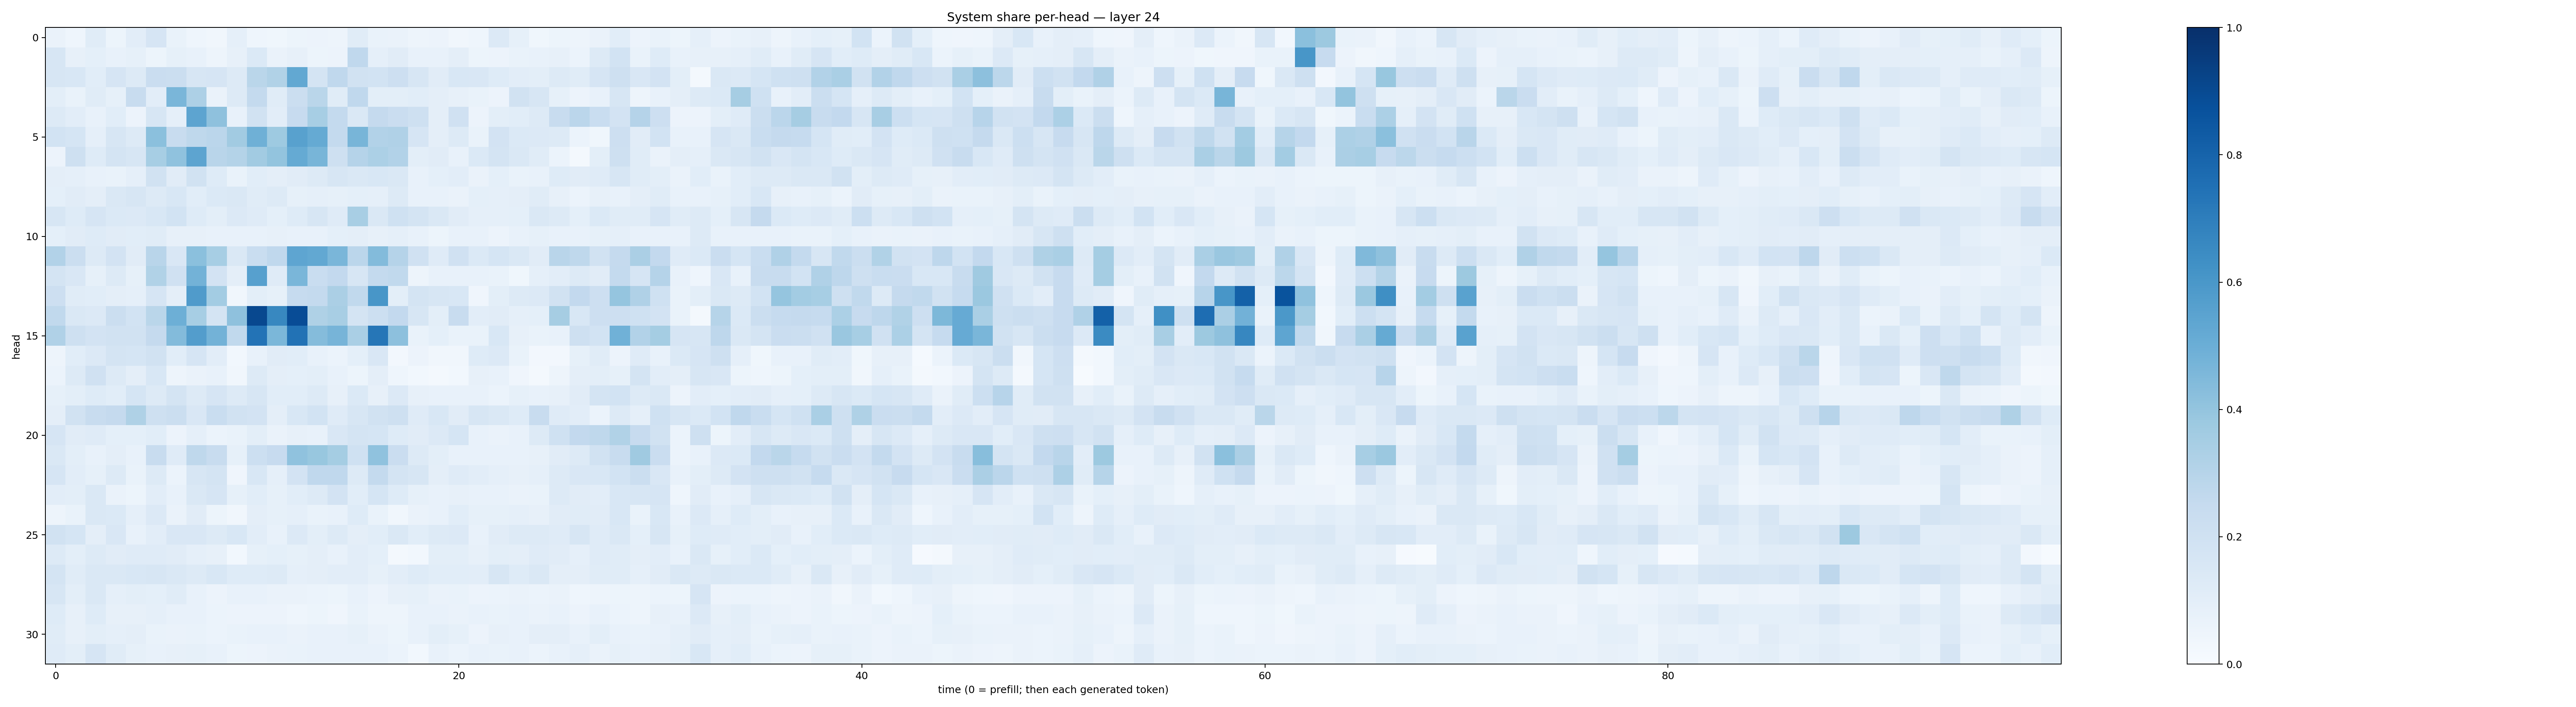

The table this chart was drawn from, first rows:
0.063216425, 0.04350603, 0.1162432, 0.052918967, 0.10299026, 0.1665077, 0.07012726, 0.044247877, 0.032220267, 0.08665311, 0.04432923, 0.03720025, 0.0509221, 0.056584217, 0.048552025, 0.11553832, 0.06944965, 0.06339668, 0.04953773, 0.056254894, 0.034518436, 0.04341713, 0.13440675, 0.083126
0.1578, 0.08098, 0.0932, 0.07323, 0.08272, 0.05431, 0.08387, 0.07416, 0.04829, 0.08002, 0.1392, 0.06596, 0.08175, 0.05287, 0.05632, 0.2685, 0.08747, 0.1106, 0.07719, 0.07656, 0.09458, 0.05106, 0.05514, 0.06772
0.1571, 0.1561, 0.1063, 0.1675, 0.1253, 0.2303, 0.2223, 0.1575, 0.1646, 0.1269, 0.2888, 0.3131, 0.5244, 0.1734, 0.2665, 0.1939, 0.1856, 0.2128, 0.1567, 0.1103, 0.1556, 0.149, 0.1241, 0.1044
0.0986, 0.0691, 0.1169, 0.08392, 0.238, 0.1044, 0.4632, 0.3248, 0.0634, 0.1271, 0.2545, 0.1149, 0.2229, 0.2869, 0.1145, 0.2668, 0.09835, 0.09961, 0.1077, 0.09753, 0.08102, 0.06727, 0.05764, 0.1947
0.127, 0.105, 0.07759, 0.1062, 0.05744, 0.1605, 0.0895, 0.5415, 0.4121, 0.07739, 0.1941, 0.102, 0.244, 0.3474, 0.2565, 0.1429, 0.2514, 0.2272, 0.2056, 0.09568, 0.1989, 0.05482, 0.1014, 0.1058
0.1864, 0.1703, 0.08657, 0.1572, 0.1292, 0.4217, 0.242, 0.2727, 0.285, 0.3612, 0.4903, 0.3725, 0.5547, 0.5186, 0.2544, 0.4661, 0.3124, 0.3181, 0.1662, 0.09481, 0.1317, 0.06856, 0.1813, 0.1406
0.05565, 0.2032, 0.1232, 0.1731, 0.158, 0.3462, 0.4076, 0.5412, 0.2923, 0.3083, 0.3604, 0.3997, 0.5185, 0.4673, 0.2105, 0.3009, 0.3303, 0.3107, 0.1006, 0.1102, 0.07161, 0.1387, 0.1732, 0.1421
0.09631, 0.08675, 0.07526, 0.06774, 0.08715, 0.1907, 0.1131, 0.1915, 0.1247, 0.06879, 0.108, 0.09541, 0.1103, 0.131, 0.1596, 0.146, 0.1537, 0.1464, 0.07236, 0.09311, 0.1042, 0.06372, 0.09064, 0.06911
0.09185, 0.1118, 0.09765, 0.1458, 0.1586, 0.1278, 0.1535, 0.1055, 0.1377, 0.1451, 0.1149, 0.1261, 0.08511, 0.08911, 0.08331, 0.09347, 0.08822, 0.1271, 0.07258, 0.0726, 0.06568, 0.09137, 0.08632, 0.09632
0.1582, 0.1246, 0.1641, 0.1376, 0.1365, 0.1529, 0.1865, 0.1243, 0.09767, 0.1352, 0.1209, 0.09186, 0.1216, 0.1592, 0.1173, 0.3417, 0.1461, 0.2011, 0.1773, 0.1423, 0.11, 0.08882, 0.08664, 0.09109
0.09162, 0.1099, 0.124, 0.1104, 0.1061, 0.1153, 0.08175, 0.08066, 0.07394, 0.07726, 0.07512, 0.08113, 0.07252, 0.07694, 0.09149, 0.09378, 0.0817, 0.08841, 0.07615, 0.0544, 0.07055, 0.07734, 0.05727, 0.07457
0.3125, 0.2211, 0.1265, 0.181, 0.1109, 0.2917, 0.1518, 0.4195, 0.3464, 0.1421, 0.2342, 0.2688, 0.5355, 0.5241, 0.4636, 0.2832, 0.4408, 0.3037, 0.1978, 0.1204, 0.1963, 0.1403, 0.1699, 0.1426
0.1736, 0.1485, 0.08378, 0.1301, 0.08248, 0.3133, 0.1965, 0.48, 0.1814, 0.09602, 0.5613, 0.1181, 0.4616, 0.2324, 0.2606, 0.1584, 0.2574, 0.2651, 0.04862, 0.07486, 0.07131, 0.07177, 0.06954, 0.03745
0.2137, 0.1137, 0.1056, 0.09543, 0.0889, 0.167, 0.09545, 0.5784, 0.3562, 0.03465, 0.09805, 0.08237, 0.2496, 0.2561, 0.3357, 0.2632, 0.603, 0.09791, 0.1763, 0.1589, 0.1527, 0.04003, 0.1008, 0.1298
0.2649, 0.1481, 0.1354, 0.2194, 0.1857, 0.2882, 0.4934, 0.344, 0.1731, 0.4121, 0.9029, 0.6627, 0.8868, 0.3214, 0.3424, 0.1719, 0.216, 0.2616, 0.1575, 0.1001, 0.2348, 0.1032, 0.1124, 0.08875
0.3167, 0.2098, 0.1811, 0.1942, 0.1939, 0.2509, 0.4385, 0.5706, 0.4772, 0.2645, 0.7386, 0.4579, 0.7423, 0.4358, 0.4724, 0.3366, 0.7274, 0.415, 0.06665, 0.09276, 0.06833, 0.06679, 0.1538, 0.07844
0.04987, 0.1079, 0.1347, 0.178, 0.1697, 0.1884, 0.1085, 0.1667, 0.1029, 0.02884, 0.07054, 0.1128, 0.1073, 0.07169, 0.05864, 0.09012, 0.1516, 0.02608, 0.05803, 0.03251, 0.03354, 0.1249, 0.1344, 0.06876
0.06157, 0.1298, 0.1991, 0.1321, 0.09423, 0.1532, 0.04716, 0.06375, 0.07747, 0.03442, 0.1274, 0.09703, 0.09224, 0.09898, 0.07167, 0.05422, 0.09645, 0.04334, 0.03066, 0.01898, 0.03062, 0.07855, 0.07175, 0.0407
0.08573, 0.09784, 0.1211, 0.1084, 0.1687, 0.1303, 0.1792, 0.1262, 0.1666, 0.1252, 0.1612, 0.1073, 0.1064, 0.1307, 0.08112, 0.1386, 0.07903, 0.1354, 0.07946, 0.07527, 0.07524, 0.07079, 0.0623, 0.08432
0.09555, 0.1952, 0.2359, 0.2524, 0.3226, 0.2057, 0.2265, 0.1495, 0.2335, 0.1895, 0.18, 0.09676, 0.154, 0.1851, 0.1182, 0.1635, 0.1889, 0.2061, 0.1177, 0.1538, 0.1127, 0.1631, 0.1439, 0.1248
0.167, 0.1129, 0.1187, 0.09155, 0.09004, 0.1079, 0.05535, 0.0863, 0.05888, 0.06911, 0.09902, 0.06456, 0.08091, 0.07205, 0.1487, 0.1764, 0.1685, 0.1219, 0.1113, 0.1364, 0.1685, 0.07598, 0.06492, 0.07556
0.1424, 0.1012, 0.07492, 0.09704, 0.07481, 0.2372, 0.119, 0.2709, 0.2377, 0.08293, 0.2166, 0.2433, 0.4095, 0.3871, 0.3534, 0.203, 0.4072, 0.2291, 0.1292, 0.09779, 0.07734, 0.07445, 0.07787, 0.07659
0.1653, 0.1045, 0.0833, 0.1282, 0.06868, 0.1278, 0.06077, 0.1638, 0.1749, 0.04089, 0.1552, 0.08682, 0.1834, 0.2693, 0.2663, 0.1256, 0.2576, 0.1776, 0.1599, 0.09393, 0.119, 0.1039, 0.08712, 0.08182
0.1044, 0.099, 0.1445, 0.06454, 0.0542, 0.1054, 0.07699, 0.1431, 0.1675, 0.08257, 0.106, 0.08426, 0.1069, 0.1327, 0.182, 0.1082, 0.1694, 0.1229, 0.08446, 0.07135, 0.07977, 0.07393, 0.07154, 0.06576
0.04977, 0.0697, 0.1423, 0.1405, 0.08921, 0.135, 0.06379, 0.1129, 0.05316, 0.03363, 0.09691, 0.08241, 0.08757, 0.06932, 0.07181, 0.1231, 0.06648, 0.03476, 0.06283, 0.07517, 0.1078, 0.08236, 0.08284, 0.08627
0.1881, 0.1682, 0.09654, 0.1505, 0.07638, 0.1023, 0.1486, 0.1495, 0.1264, 0.1525, 0.1042, 0.07648, 0.1331, 0.09831, 0.1309, 0.09452, 0.1068, 0.1472, 0.1092, 0.1279, 0.1344, 0.07129, 0.1129, 0.1279
0.1295, 0.09789, 0.1301, 0.1095, 0.1202, 0.1172, 0.1128, 0.08669, 0.0813, 0.0275, 0.08241, 0.09371, 0.08264, 0.09485, 0.07305, 0.1018, 0.09194, 0.02075, 0.0309, 0.09827, 0.09795, 0.07955, 0.09813, 0.09572
0.1788, 0.117, 0.1432, 0.1418, 0.1544, 0.1583, 0.1415, 0.1291, 0.1558, 0.1217, 0.1215, 0.1286, 0.08935, 0.09487, 0.1036, 0.1046, 0.08368, 0.1028, 0.1245, 0.1085, 0.1089, 0.102, 0.1601, 0.1211
0.1597, 0.09913, 0.1461, 0.08825, 0.0989, 0.09204, 0.1158, 0.07409, 0.05588, 0.07737, 0.07302, 0.06513, 0.0641, 0.06233, 0.05303, 0.07092, 0.05542, 0.07974, 0.08232, 0.06328, 0.06803, 0.05584, 0.05886, 0.06342
0.1242, 0.08001, 0.1231, 0.07919, 0.07861, 0.08713, 0.07291, 0.07529, 0.05993, 0.0576, 0.05476, 0.05615, 0.04519, 0.05082, 0.04105, 0.06791, 0.04736, 0.0502, 0.07744, 0.07308, 0.06344, 0.07378, 0.06976, 0.07367
0.1135, 0.07869, 0.101, 0.08673, 0.09477, 0.06979, 0.06287, 0.06762, 0.06033, 0.06816, 0.07103, 0.07435, 0.06449, 0.07733, 0.07066, 0.08365, 0.06413, 0.05256, 0.07438, 0.1012, 0.08514, 0.05732, 0.07815, 0.07704
0.119, 0.09845, 0.1656, 0.1143, 0.08475, 0.07548, 0.08067, 0.08451, 0.07544, 0.05405, 0.05584, 0.06539, 0.06805, 0.07569, 0.07647, 0.07703, 0.07409, 0.05892, 0.02782, 0.07453, 0.0619, 0.07193, 0.06715, 0.07142
